Dataset: dataset_v3 (GitHub, yannmeri/PREPARATION_PLAN). Classes: clay, loam, sand.

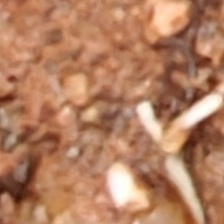
Label: clay

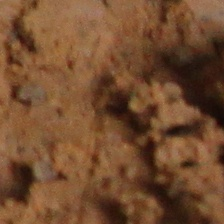
Label: loam

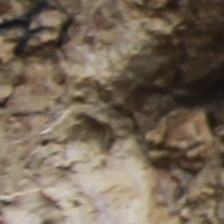
Label: loam

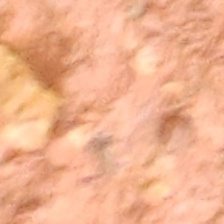
Label: clay

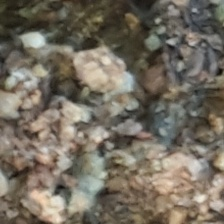
Label: sand

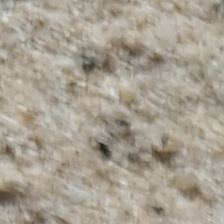
Label: sand
